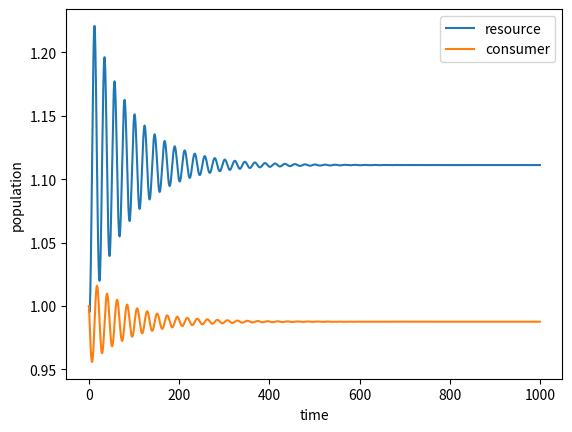

Generate this figure with matplotlib:
from numpy import *
from scipy.integrate import odeint
from matplotlib.pyplot import *
ion()

def RM(y, t, r, K, a, h, e, d):
    return array([ y[0] * ( r*(1-y[0]/K) - a*y[1]/(1+a*h*y[0]) ),
                   y[1] * (e*a*y[0]/(1+a*h*y[0]) - d) ])

t = arange(0, 1000, .1)
y0 = [1, 1.]
pars =  (1., 10., 1., 0.1, 0.1, 0.1)

y = odeint(RM, y0, t, pars)
plot(t, y)
xlabel('time')
ylabel('population')
legend(['resource', 'consumer'])
